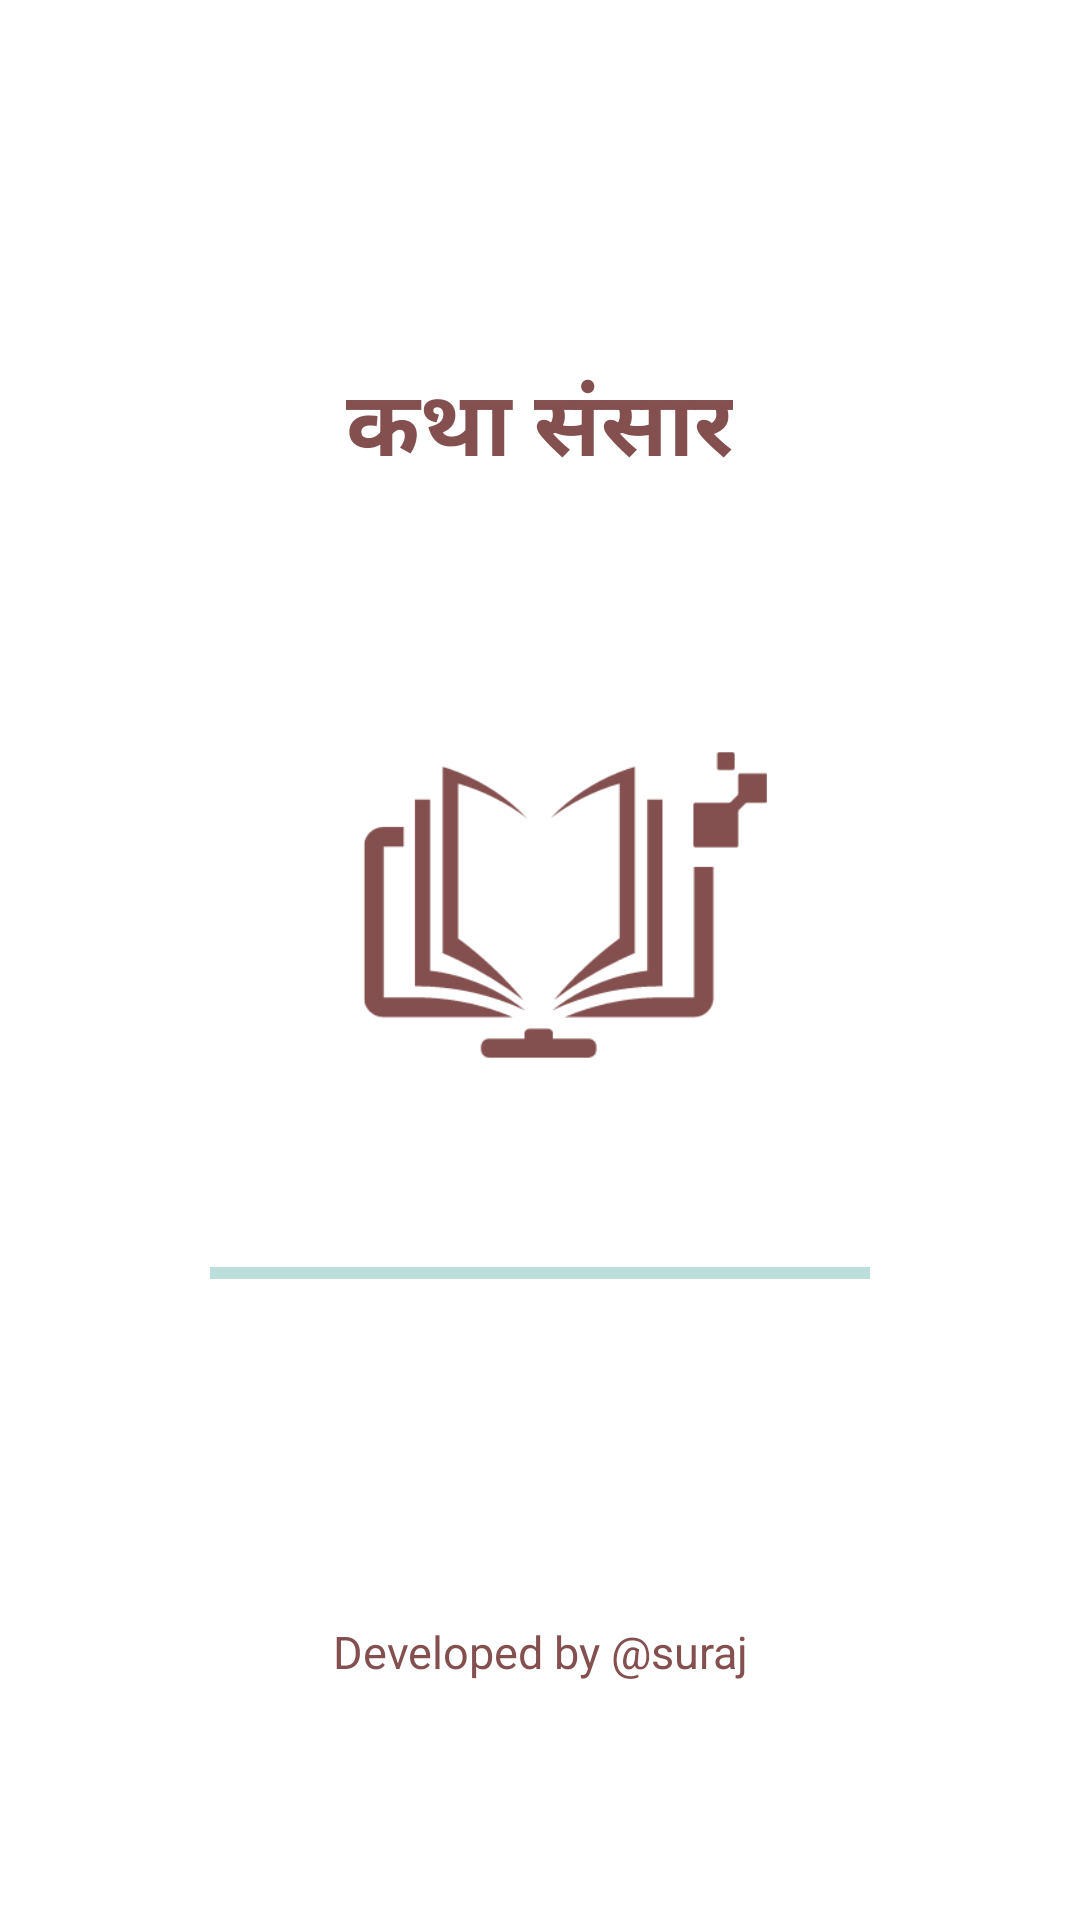

Android layout source for this screen:
<!-- AndroidManifest.xml: activity theme SplashScreen -->
<!-- res/layout/activity_splash.xml -->
<?xml version="1.0" encoding="utf-8"?>
<LinearLayout xmlns:android="http://schemas.android.com/apk/res/android"
    xmlns:app="http://schemas.android.com/apk/res-auto"
    xmlns:tools="http://schemas.android.com/tools"
    android:layout_width="match_parent"
    android:layout_height="match_parent"
    android:orientation="vertical"
    android:background="#ffffff"
    tools:context=".SplashActivity">

    <TextView

        android:layout_width="wrap_content"
        android:layout_height="wrap_content"
        android:layout_gravity="center_horizontal"
        android:layout_marginTop="120dp"
        android:layout_marginBottom="50dp"
        android:text="कथा संसार"
        android:textColor="#844f4f"
        android:textSize="30sp"
        android:textStyle="bold"
        android:typeface="serif" />

    <ImageView

        android:layout_width="match_parent"
        android:layout_height="180dp"
        android:src="@drawable/logo"
        android:scaleType="centerCrop"
        android:padding="70dp"
        android:layout_marginTop="10dp"
        />

    <ProgressBar
        android:id="@+id/power"
        android:layout_width="220dp"
        android:layout_height="20dp"
        android:layout_gravity="center_horizontal"
        style="?android:attr/progressBarStyleHorizontal"
        android:max="100"
        android:indeterminate="true"
        android:progress="0"
        android:layout_marginTop="10dp"

        />

    <TextView
        android:layout_width="match_parent"
        android:layout_height="wrap_content"
        android:layout_below="@+id/power"
        android:gravity="center_horizontal"
        android:padding="6dp"
        android:text="Developed by @suraj"
        android:textColor="#844f4f"
        android:textSize="15sp"
        android:textStyle="normal"
        android:layout_marginTop="100dp"/>

</LinearLayout>
<!-- resources referenced by this layout -->
<resources>
  <!-- drawable logo: png bitmap (drawable, 9353 bytes) -->
  <style name="SplashScreen" parent="Theme.AppCompat.Light.NoActionBar">
          <item name="android:statusBarColor" tools:targetApi="l">?attr/colorOnPrimary</item>
      </style>
</resources>
